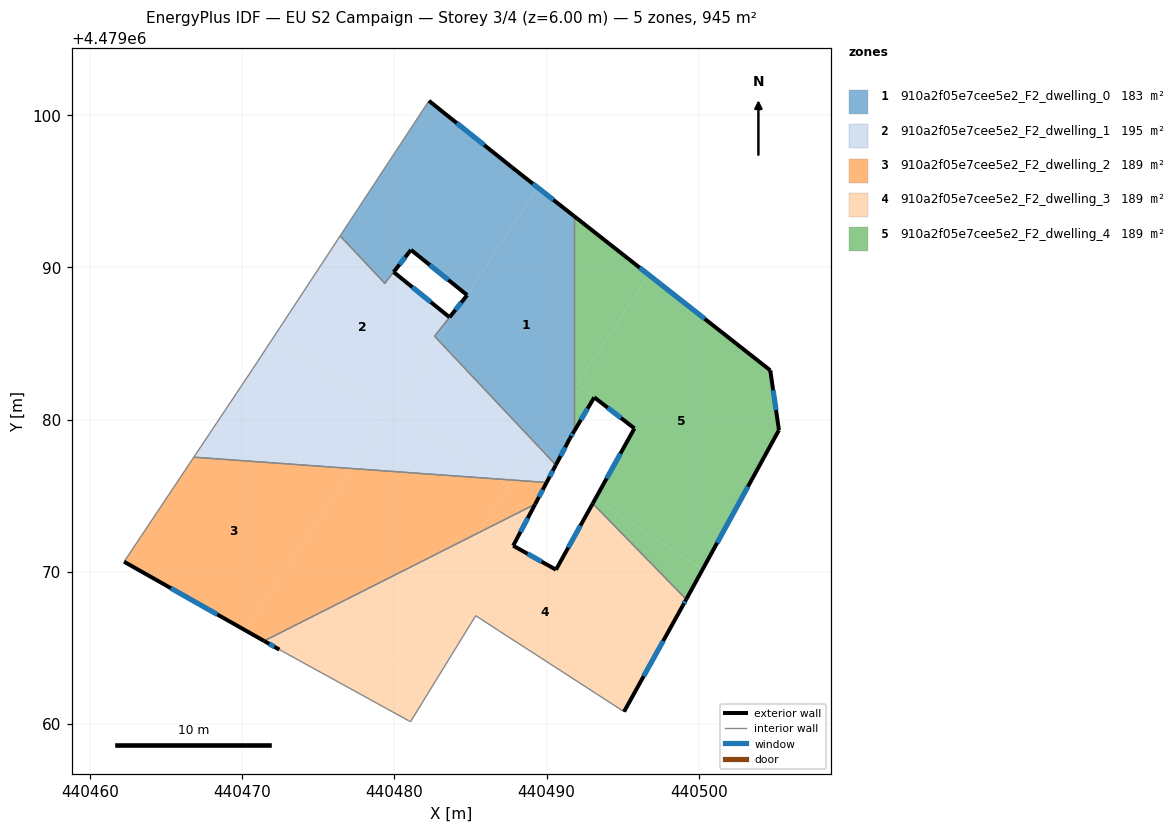
=== STOREY PLAN SPEC (per zone: floor XY polygon, exterior-wall plan segments, windows/doors) ===
zone 1: 910a2f05e7cee5e2_F2_dwelling_0  (182.9 m²)
  floor: (440490.60, 4479077.02) (440491.53, 4479078.77) (440491.81, 4479079.24) (440491.81, 4479093.36) (440489.43, 4479095.23) (440484.77, 4479088.19) (440483.62, 4479086.73) (440483.74, 4479086.63) (440482.84, 4479085.27)
  floor: (440484.77, 4479088.19) (440489.43, 4479095.23) (440487.73, 4479096.57) (440482.27, 4479100.95) (440476.43, 4479092.07) (440479.36, 4479088.96) (440479.95, 4479089.70) (440481.09, 4479091.15)
  floor: (440482.84, 4479085.27) (440483.74, 4479086.63) (440483.62, 4479086.73) (440482.63, 4479085.48)
  exterior wall: (440483.62, 4479086.73) – (440483.62, 4479086.73)  [0.0 m]
  exterior wall: (440483.62, 4479086.73) – (440484.78, 4479088.18)  [1.9 m]
    window: (440484.01, 4479087.22) – (440484.39, 4479087.70)  [0.6 m²]
  exterior wall: (440484.78, 4479088.18) – (440481.09, 4479091.15)  [4.7 m]
    window: (440483.54, 4479089.18) – (440482.32, 4479090.16)  [1.6 m²]
  exterior wall: (440481.09, 4479091.15) – (440479.95, 4479089.70)  [1.8 m]
    window: (440480.71, 4479090.67) – (440480.33, 4479090.19)  [0.6 m²]
  exterior wall: (440479.95, 4479089.70) – (440479.95, 4479089.70)  [0.0 m]
  exterior wall: (440482.27, 4479100.95) – (440487.73, 4479096.57)  [7.0 m]
    window: (440484.09, 4479099.48) – (440485.90, 4479098.03)  [2.3 m²]
  exterior wall: (440487.73, 4479096.57) – (440491.81, 4479093.37)  [5.2 m]
    window: (440489.09, 4479095.50) – (440490.44, 4479094.44)  [1.7 m²]
  exterior wall: (440491.81, 4479079.24) – (440491.53, 4479078.77)  [0.6 m]
    window: (440491.71, 4479079.09) – (440491.62, 4479078.93)  [0.2 m²]
  exterior wall: (440491.53, 4479078.77) – (440490.60, 4479077.02)  [2.0 m]
    window: (440491.22, 4479078.19) – (440490.91, 4479077.61)  [0.7 m²]
  interior walls: 6
zone 2: 910a2f05e7cee5e2_F2_dwelling_1  (194.9 m²)
  floor: (440490.40, 4479076.64) (440490.60, 4479077.02) (440482.84, 4479085.27) (440479.81, 4479080.68) (440486.73, 4479076.10) (440487.79, 4479076.03) (440488.87, 4479077.66)
  floor: (440479.58, 4479080.33) (440482.84, 4479085.27) (440482.63, 4479085.48) (440483.62, 4479086.73) (440479.95, 4479089.70) (440479.36, 4479088.95) (440476.43, 4479092.07) (440472.01, 4479085.34)
  floor: (440477.23, 4479076.79) (440479.58, 4479080.33) (440472.01, 4479085.34) (440470.69, 4479083.33) (440466.82, 4479077.53)
  floor: (440489.99, 4479075.87) (440490.40, 4479076.64) (440488.87, 4479077.66) (440487.79, 4479076.03)
  floor: (440486.73, 4479076.10) (440479.81, 4479080.68) (440477.23, 4479076.79)
  exterior wall: (440479.95, 4479089.70) – (440483.62, 4479086.73)  [4.7 m]
    window: (440481.17, 4479088.70) – (440482.39, 4479087.72)  [1.6 m²]
  exterior wall: (440490.60, 4479077.02) – (440489.99, 4479075.87)  [1.3 m]
    window: (440490.40, 4479076.64) – (440490.20, 4479076.25)  [0.4 m²]
  exterior wall: (440479.36, 4479088.96) – (440479.36, 4479088.95)  [0.0 m]
  interior walls: 7
zone 3: 910a2f05e7cee5e2_F2_dwelling_2  (188.9 m²)
  floor: (440470.20, 4479066.16) (440477.23, 4479076.79) (440466.82, 4479077.53) (440462.24, 4479070.67)
  floor: (440485.49, 4479072.55) (440487.50, 4479075.59) (440486.73, 4479076.10) (440477.23, 4479076.79) (440470.20, 4479066.16) (440471.44, 4479065.46)
  floor: (440487.50, 4479075.59) (440487.79, 4479076.03) (440486.73, 4479076.10)
  floor: (440489.24, 4479074.44) (440489.99, 4479075.87) (440487.79, 4479076.03) (440485.49, 4479072.55)
  exterior wall: (440489.99, 4479075.87) – (440489.24, 4479074.44)  [1.6 m]
    window: (440489.74, 4479075.39) – (440489.49, 4479074.92)  [0.5 m²]
  exterior wall: (440471.44, 4479065.46) – (440462.24, 4479070.67)  [10.6 m]
    window: (440468.36, 4479067.20) – (440465.31, 4479068.93)  [3.5 m²]
  interior walls: 3
zone 4: 910a2f05e7cee5e2_F2_dwelling_3  (188.9 m²)
  floor: (440478.29, 4479061.67) (440485.49, 4479072.55) (440471.44, 4479065.46) (440472.44, 4479064.89)
  floor: (440495.08, 4479060.82) (440498.94, 4479067.79) (440499.17, 4479068.19) (440493.03, 4479074.49) (440490.61, 4479070.14) (440487.80, 4479071.72) (440489.24, 4479074.44) (440485.49, 4479072.55) (440478.29, 4479061.67) (440480.92, 4479060.23) (440481.05, 4479060.15) (440485.34, 4479067.12) (440486.89, 4479066.11) (440489.40, 4479064.49)
  exterior wall: (440472.44, 4479064.89) – (440471.44, 4479065.46)  [1.2 m]
    window: (440472.11, 4479065.08) – (440471.77, 4479065.27)  [0.4 m²]
  exterior wall: (440489.24, 4479074.44) – (440487.80, 4479071.72)  [3.1 m]
    window: (440488.76, 4479073.53) – (440488.28, 4479072.63)  [1.0 m²]
  exterior wall: (440487.80, 4479071.72) – (440490.61, 4479070.14)  [3.2 m]
    window: (440488.74, 4479071.19) – (440489.67, 4479070.67)  [1.1 m²]
  exterior wall: (440490.61, 4479070.14) – (440493.03, 4479074.49)  [5.0 m]
    window: (440491.42, 4479071.60) – (440492.22, 4479073.04)  [1.6 m²]
  exterior wall: (440499.17, 4479068.19) – (440498.94, 4479067.79)  [0.5 m]
    window: (440499.09, 4479068.06) – (440499.02, 4479067.92)  [0.2 m²]
  exterior wall: (440498.94, 4479067.79) – (440495.08, 4479060.82)  [8.0 m]
    window: (440497.65, 4479065.46) – (440496.37, 4479063.15)  [2.6 m²]
  interior walls: 8
zone 5: 910a2f05e7cee5e2_F2_dwelling_4  (188.9 m²)
  floor: (440500.23, 4479070.14) (440505.26, 4479079.32) (440504.69, 4479083.24) (440496.71, 4479089.51) (440491.98, 4479082.36) (440495.76, 4479079.42) (440493.19, 4479074.79)
  floor: (440499.17, 4479068.19) (440500.23, 4479070.14) (440493.19, 4479074.79) (440493.03, 4479074.49)
  floor: (440493.13, 4479081.47) (440491.98, 4479082.36) (440496.71, 4479089.51) (440491.81, 4479093.36) (440491.81, 4479079.24)
  exterior wall: (440505.26, 4479079.32) – (440499.17, 4479068.19)  [12.7 m]
    window: (440503.22, 4479075.60) – (440501.20, 4479071.91)  [4.2 m²]
  exterior wall: (440493.03, 4479074.49) – (440495.76, 4479079.42)  [5.6 m]
    window: (440493.94, 4479076.14) – (440494.85, 4479077.78)  [1.9 m²]
  exterior wall: (440495.76, 4479079.42) – (440493.13, 4479081.47)  [3.3 m]
    window: (440494.88, 4479080.11) – (440494.01, 4479080.78)  [1.1 m²]
  exterior wall: (440493.13, 4479081.47) – (440491.81, 4479079.24)  [2.6 m]
    window: (440492.69, 4479080.72) – (440492.25, 4479079.99)  [0.9 m²]
  exterior wall: (440491.81, 4479093.37) – (440504.69, 4479083.24)  [16.4 m]
    window: (440496.11, 4479089.98) – (440500.38, 4479086.62)  [5.4 m²]
  exterior wall: (440504.69, 4479083.24) – (440505.26, 4479079.32)  [4.0 m]
    window: (440504.88, 4479081.93) – (440505.07, 4479080.63)  [1.3 m²]
  interior walls: 2

=== DERIVED (storey summary) ===
Building: EU S2 Campaign
Storey: 3 of 4  (floor level z = 6.00 m)
Storey gross floor area: 944.5 m²
Zones on this storey: 5
  - 910a2f05e7cee5e2_F2_dwelling_0: floor 182.9 m²; exterior wall 23.2 m (69.5 m²); 7 window(s) 7.6 m²; WWR 11.0%
  - 910a2f05e7cee5e2_F2_dwelling_1: floor 194.9 m²; exterior wall 6.0 m (18.1 m²); 2 window(s) 2.0 m²; WWR 11.0%
  - 910a2f05e7cee5e2_F2_dwelling_2: floor 188.9 m²; exterior wall 12.2 m (36.6 m²); 2 window(s) 4.0 m²; WWR 11.0%
  - 910a2f05e7cee5e2_F2_dwelling_3: floor 188.9 m²; exterior wall 20.9 m (62.6 m²); 6 window(s) 6.9 m²; WWR 11.0%
  - 910a2f05e7cee5e2_F2_dwelling_4: floor 188.9 m²; exterior wall 44.6 m (133.8 m²); 6 window(s) 14.7 m²; WWR 11.0%
Zone adjacency (shared interzone walls):
  - 910a2f05e7cee5e2_F2_dwelling_0 ↔ 910a2f05e7cee5e2_F2_dwelling_1
  - 910a2f05e7cee5e2_F2_dwelling_0 ↔ 910a2f05e7cee5e2_F2_dwelling_4
  - 910a2f05e7cee5e2_F2_dwelling_1 ↔ 910a2f05e7cee5e2_F2_dwelling_2
  - 910a2f05e7cee5e2_F2_dwelling_2 ↔ 910a2f05e7cee5e2_F2_dwelling_3
  - 910a2f05e7cee5e2_F2_dwelling_3 ↔ 910a2f05e7cee5e2_F2_dwelling_4